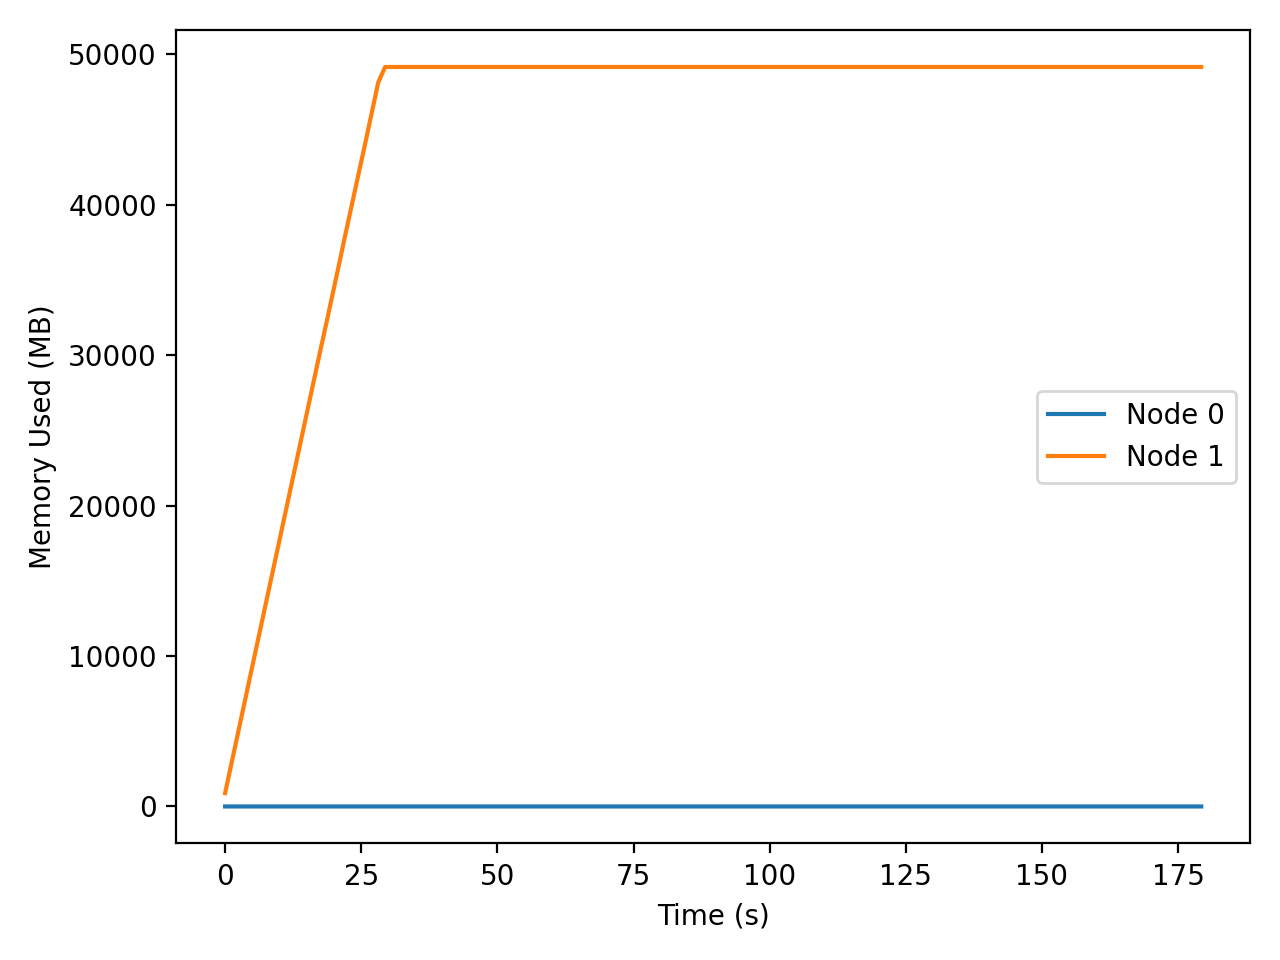

The data file committed next to this chart (first rows):
t_seconds, iso_time, node, private_mb
0.000, 2025-12-16T02:29:36, 0, 1.7
0.000, 2025-12-16T02:29:36, 1, 889.2
1.009, 2025-12-16T02:29:37, 0, 1.7
1.009, 2025-12-16T02:29:37, 1, 2597
2.030, 2025-12-16T02:29:38, 0, 1.7
2.030, 2025-12-16T02:29:38, 1, 4314
3.057, 2025-12-16T02:29:39, 0, 1.7
3.057, 2025-12-16T02:29:39, 1, 6052
4.097, 2025-12-16T02:29:40, 0, 1.7
4.097, 2025-12-16T02:29:40, 1, 7797
5.142, 2025-12-16T02:29:42, 0, 1.7
5.142, 2025-12-16T02:29:42, 1, 9562
6.201, 2025-12-16T02:29:43, 0, 1.7
6.201, 2025-12-16T02:29:43, 1, 11345
7.271, 2025-12-16T02:29:44, 0, 1.7
7.271, 2025-12-16T02:29:44, 1, 13139
8.350, 2025-12-16T02:29:45, 0, 1.7
8.350, 2025-12-16T02:29:45, 1, 14949
9.439, 2025-12-16T02:29:46, 0, 1.7
9.439, 2025-12-16T02:29:46, 1, 16774
10.54, 2025-12-16T02:29:47, 0, 1.7
10.54, 2025-12-16T02:29:47, 1, 18615
11.65, 2025-12-16T02:29:48, 0, 1.7
11.65, 2025-12-16T02:29:48, 1, 20477
12.77, 2025-12-16T02:29:49, 0, 1.7
12.77, 2025-12-16T02:29:49, 1, 22367
13.9, 2025-12-16T02:29:50, 0, 1.7
13.9, 2025-12-16T02:29:50, 1, 24263
15.03, 2025-12-16T02:29:52, 0, 1.7
15.03, 2025-12-16T02:29:52, 1, 26177
16.18, 2025-12-16T02:29:53, 0, 1.7
16.18, 2025-12-16T02:29:53, 1, 28120
17.35, 2025-12-16T02:29:54, 0, 1.7
17.35, 2025-12-16T02:29:54, 1, 30074
18.52, 2025-12-16T02:29:55, 0, 1.7
18.52, 2025-12-16T02:29:55, 1, 31998
19.67, 2025-12-16T02:29:56, 0, 1.7
19.67, 2025-12-16T02:29:56, 1, 33936
20.84, 2025-12-16T02:29:57, 0, 1.7
20.84, 2025-12-16T02:29:57, 1, 35890
22.02, 2025-12-16T02:29:59, 0, 1.7
22.02, 2025-12-16T02:29:59, 1, 37901
23.23, 2025-12-16T02:30:00, 0, 1.7
23.23, 2025-12-16T02:30:00, 1, 39917
24.44, 2025-12-16T02:30:01, 0, 1.7
24.44, 2025-12-16T02:30:01, 1, 41955
25.67, 2025-12-16T02:30:02, 0, 1.7
25.67, 2025-12-16T02:30:02, 1, 43972
26.88, 2025-12-16T02:30:03, 0, 1.7
26.88, 2025-12-16T02:30:03, 1, 46043
28.13, 2025-12-16T02:30:05, 0, 1.7
28.13, 2025-12-16T02:30:05, 1, 48135
29.39, 2025-12-16T02:30:06, 0, 1.76
29.39, 2025-12-16T02:30:06, 1, 49152
30.62, 2025-12-16T02:30:07, 0, 1.76
30.62, 2025-12-16T02:30:07, 1, 49152
31.88, 2025-12-16T02:30:08, 0, 1.76
31.88, 2025-12-16T02:30:08, 1, 49152
33.09, 2025-12-16T02:30:10, 0, 1.76
33.09, 2025-12-16T02:30:10, 1, 49152
... 236 more rows
